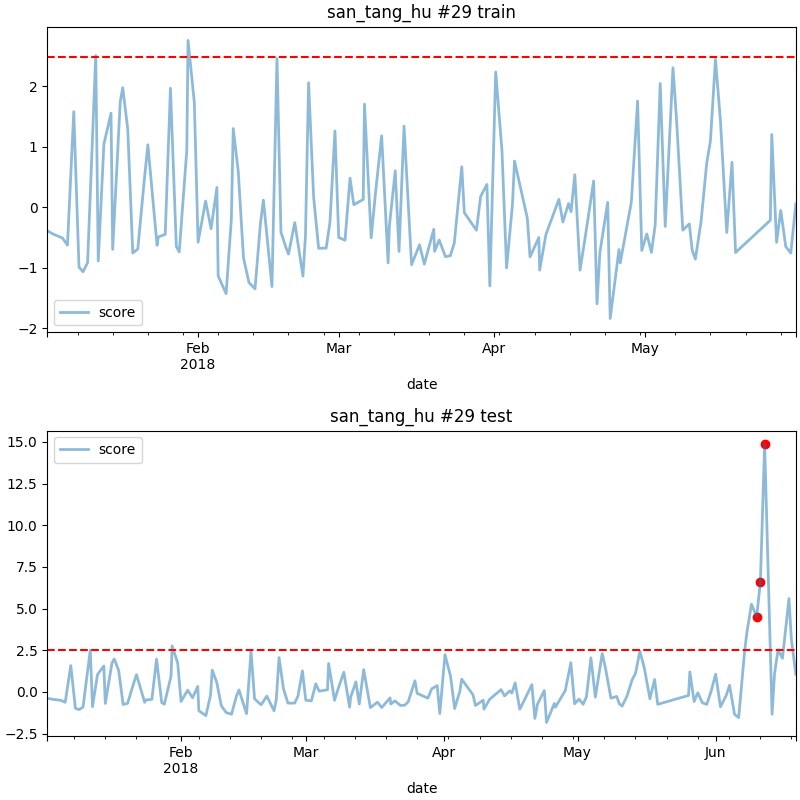

The file beside this chart, header and first rows:
date, score
2018-06-10 05:00, 4.514
2018-06-11 01:00, 6.579
2018-06-12 00:00, 14.85
